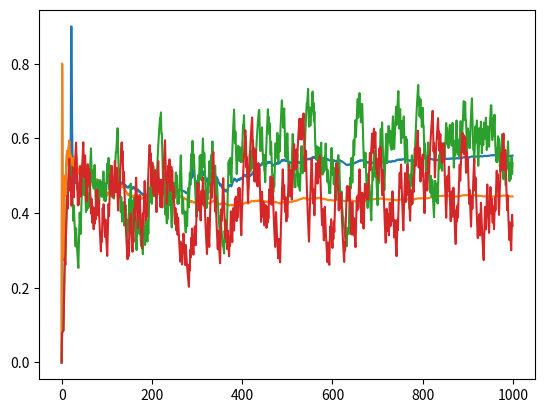

The script that saved this image:
import random
import numpy as np


class Action:
    def __init__(self, prob, reward_system):
        self.prob = prob
        self.reward_system = reward_system


class Arm:
    def __init__(self, actions):
        self.actions = actions

    def pull(self):
        x = random.random()
        acc = 0.0
        for action in self.actions:
            acc += action.prob
            if acc > x:
                return action.reward_system()

        # should never occur
        return 0.0


class Bandit:
    def __init__(self, arms):
        self.arms = arms

    def __len__(self):
        return len(self.arms)


class Q:
    def __init__(self, alpha=0.0):
        self.qn = 0
        self.rn = 0
        self.n_tries = 0
        self.alpha = alpha

    def add_try(self, reward):
        self.qn = self.get_mean_reward()
        self.rn = reward
        self.n_tries += 1

    def is_stationary(self):
        return self.alpha == 0.0

    def get_mean_reward(self):
        if self.n_tries == 0:
            return self.rn
        else:
            if self.is_stationary():
                alpha = 1 / self.n_tries
            else:
                alpha = self.alpha
            return self.qn + (alpha * (self.rn - self.qn))


class Agent:
    def __init__(self, epsilon, strategy='simple', alpha=0.0):
        self.epsilon = epsilon
        self.strategy = strategy
        self.alpha = alpha

    def should_explore(self):
        return random.random() < self.epsilon

    @staticmethod
    def get_best_arm_index(qs):
        best_index, best_so_far = 0, qs[0].get_mean_reward()
        for index, q in enumerate(qs):
            if q.get_mean_reward() > best_so_far:
                best_index = index
        return best_index

    def simple(self, bandit, n_tries, alpha=0.0):
        steps = []
        n_arms = len(bandit)
        qs = [Q(alpha=alpha) for _ in range(n_arms)]
        reward_sum = 0.0
        for i in range(n_tries):
            # exploration vs greediness
            if self.should_explore():
                arm_index = random.randint(0, n_arms - 1)
            else:
                arm_index = self.get_best_arm_index(qs)
            best_arm_index = self.get_best_arm_index(qs)
            steps.append(qs[best_arm_index].get_mean_reward())
            reward = bandit.arms[arm_index].pull()
            qs[arm_index].add_try(reward)
            reward_sum += reward
        return reward_sum, steps

    def stationary(self, bandit, n_tries):
        return self.simple(bandit, n_tries)

    def set_alpha(self, bandit, n_tries, alpha):
        return self.simple(bandit, n_tries, alpha=alpha)

    def solve(self, bandit, n_tries):
        if self.strategy is 'stationary':
            return self.stationary(bandit, n_tries)
        elif self.strategy is 'set_alpha':
            return self.set_alpha(bandit, n_tries, self.alpha)
        return 0.0, []


def normal(reward):
    return lambda: max(0, np.random.normal(reward, 1))


def identity(reward):
    return lambda: reward


def poisson(reward):
    return lambda: np.random.poisson(reward)


def plot(steps):
    import matplotlib.pyplot as plt

    plt.plot(steps)
    plt.show()


def episode(agent, bandit_reward_f=identity):
    bandit = Bandit(
        [Arm([Action(0.5, bandit_reward_f(0.1)), Action(0.5, bandit_reward_f(0.8))]),
         Arm([Action(0.5, bandit_reward_f(0.2)), Action(0.5, bandit_reward_f(0.9))])])

    rewards, steps = agent.solve(bandit, 1000)
    plot(steps)
    return rewards


def run(strategy, epsilon):
    n = 1
    sum_r = 0.0
    for i in range(n):
        random.seed(i)
        np.random.seed(i)
        agent = Agent(epsilon, strategy=strategy, alpha=0.1)
        r = episode(agent, bandit_reward_f=identity)
        sum_r += r
    print("strategy=%s, epsilon=%.3f, mean_rewards=%.3f, n=%d" % (strategy, epsilon, (sum_r / n), n))


if __name__ == "__main__":
    for strategy in ['stationary', 'set_alpha']:
        print('epsilon strategy')
        run(strategy, 0.1)

        print('greedy strategy')
        run(strategy, 0.)
